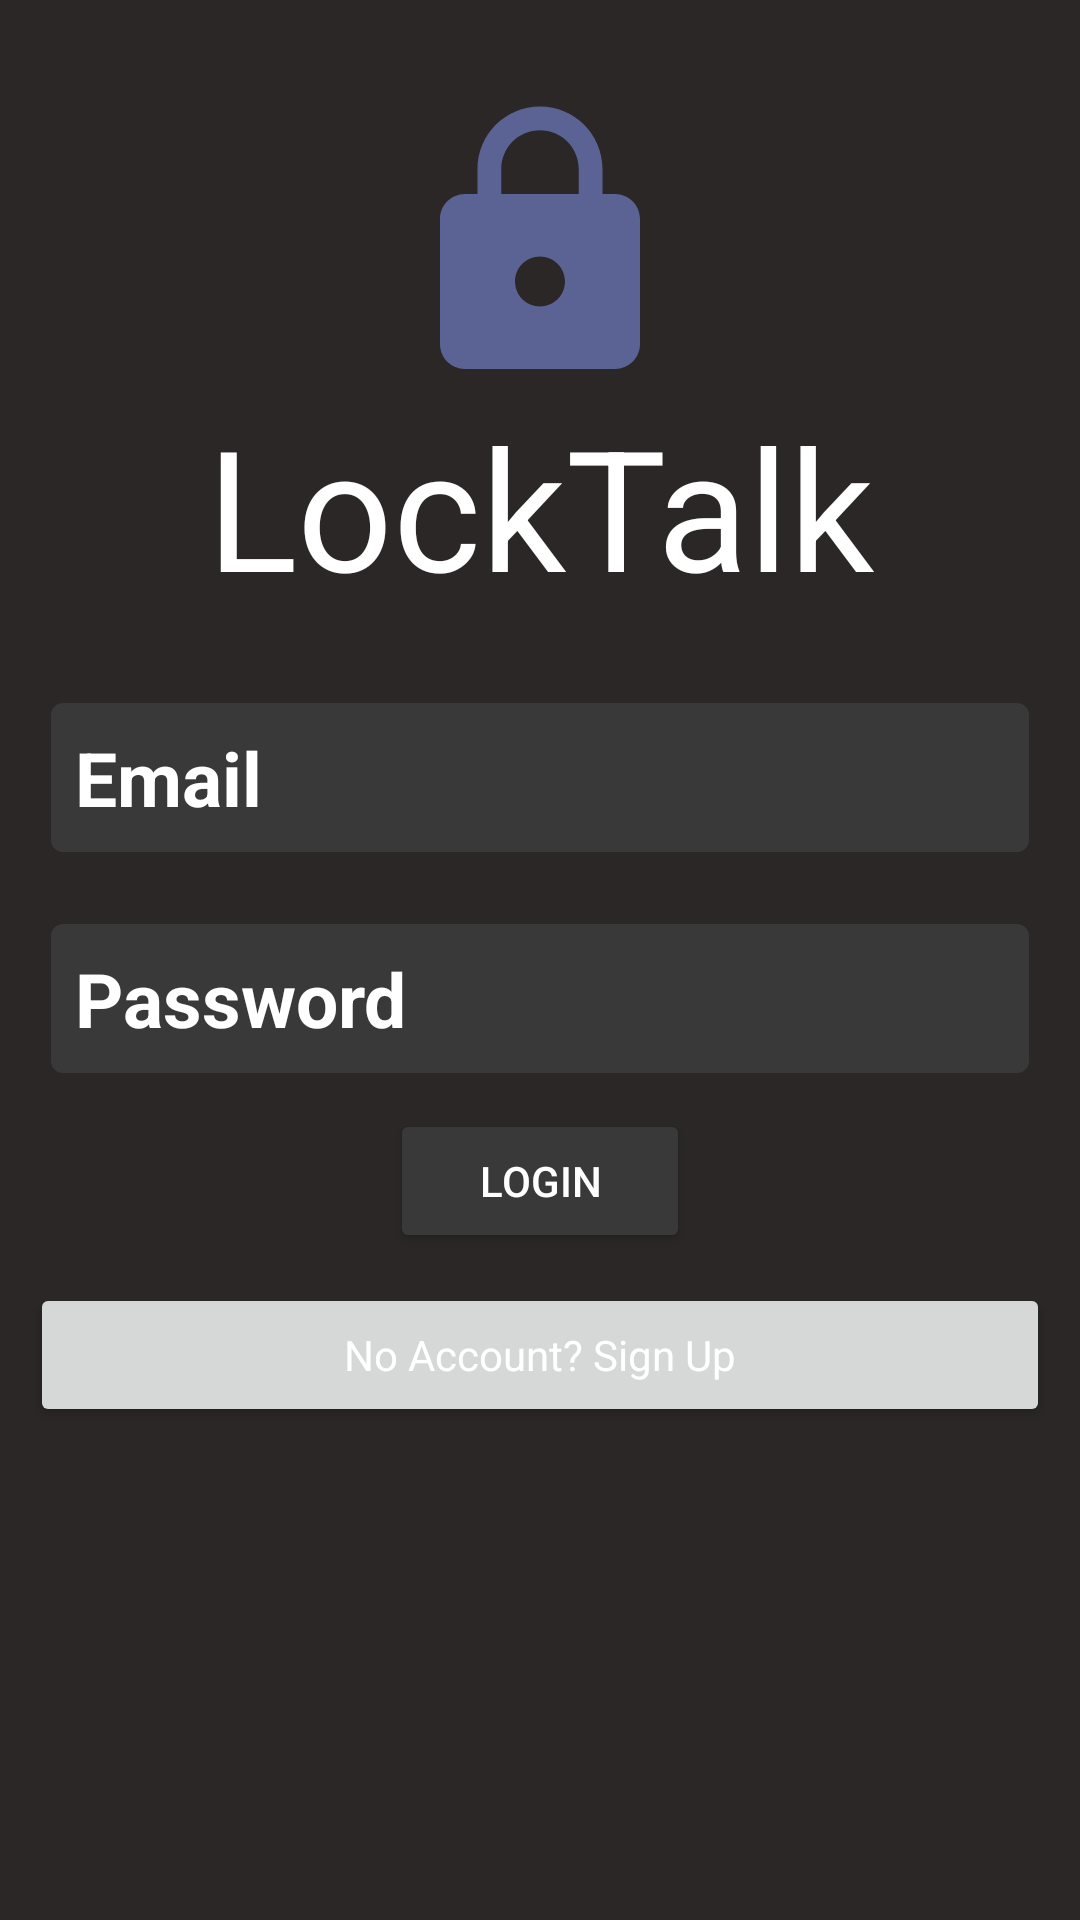

Here is an Android app screen rendered from its layout file. Give the layout XML and the strings, colors and styles it references.
<!-- AndroidManifest.xml: application theme Theme.Locktalk_MessageApp -->
<!-- res/layout/activity_login.xml -->
<?xml version="1.0" encoding="utf-8"?>
<LinearLayout xmlns:android="http://schemas.android.com/apk/res/android"
    xmlns:app="http://schemas.android.com/apk/res-auto"
    xmlns:tools="http://schemas.android.com/tools"
    android:layout_width="match_parent"
    android:layout_height="match_parent"
    android:orientation="vertical"
    android:gravity="center"
    tools:context=".controllers.Login">

    <LinearLayout
        android:layout_width="match_parent"
        android:layout_height="191dp"
        android:orientation="vertical">

        <ImageView
            android:layout_width="100dp"
            android:layout_height="100dp"
            android:layout_gravity="center"
            android:src="@drawable/lock_logo"
            app:tint="@color/Blue"
            />


        <TextView
            android:id="@+id/title"
            android:layout_width="match_parent"
            android:layout_height="wrap_content"
            android:text="LockTalk"
            android:textAlignment="center"
            android:textAppearance="@style/TextAppearance.AppCompat.Display3"
            android:textColor="@color/white" />
    </LinearLayout>

    <RelativeLayout
        android:layout_width="match_parent"
        android:layout_height="wrap_content"
        android:layout_gravity="center_vertical">


        <EditText
            android:id="@+id/email"
            android:layout_width="330dp"
            android:layout_height="wrap_content"
            android:layout_centerInParent="true"
            android:layout_gravity="center"
            android:layout_marginStart="10dp"
            android:layout_marginLeft="10dp"
            android:layout_marginTop="10dp"
            android:layout_marginEnd="10dp"
            android:layout_marginRight="10dp"
            android:layout_marginBottom="10dp"
            android:background="@drawable/textinputbubble"
            android:ems="10"
            android:hint="@string/email"


            android:inputType="textEmailAddress"
            android:padding="10dp"
            android:textColor="@color/white"
            android:textColorHint="@color/white"
            android:textSize="25sp"
            android:textStyle="bold" />



    </RelativeLayout>

    <RelativeLayout
        android:layout_width="match_parent"
        android:layout_height="wrap_content">


        <EditText
            android:id="@+id/password"
            android:layout_width="330dp"
            android:layout_height="wrap_content"
            android:layout_centerInParent="true"
            android:layout_gravity="center"
            android:layout_marginStart="10dp"
            android:layout_marginTop="10dp"
            android:layout_marginEnd="10dp"
            android:layout_marginBottom="10dp"
            android:background="@drawable/textinputbubble"
            android:ems="10"
            android:hint="@string/password"
            android:inputType="textPassword"


            android:padding="10dp"
            android:textColor="@color/white"
            android:textColorHint="@color/white"
            android:textSize="25sp"
            android:textStyle="bold" />



    </RelativeLayout>

    <RelativeLayout
        android:layout_width="100dp"
        android:layout_height="wrap_content"
        android:layout_gravity="center">


        <Button
            android:id="@+id/loginbtn"
            android:layout_width="100dp"
            android:layout_height="wrap_content"
            android:layout_centerInParent="true"
            android:layout_gravity="center"
            android:backgroundTint="@color/Grey"

            android:text="Login" />


    </RelativeLayout>

    <LinearLayout
        android:layout_width="match_parent"
        android:layout_height="191dp"
        android:orientation="vertical">


        <Button
            android:id="@+id/signup_prompt"
            android:layout_width="match_parent"
            android:layout_height="wrap_content"
            android:padding="10dp"
            android:layout_margin="10dp"
            android:text="No Account? Sign Up"
            android:textAlignment="center"
            android:textAppearance="@style/TextAppearance.AppCompat.Small"
            android:textColor="@color/white"/>
    </LinearLayout>





</LinearLayout>
<!-- resources referenced by this layout -->
<resources>
  <color name="Blue">#5A6393</color>
  <color name="Grey">#3A3939</color>
  <color name="white">#FFFFFFFF</color>
  <!-- drawable lock_logo (drawable) -->
  <vector android:height="24dp" android:tint="#5A6393"
      android:viewportHeight="24" android:viewportWidth="24"
      android:width="24dp" xmlns:android="http://schemas.android.com/apk/res/android">
      <path android:fillColor="@android:color/white" android:pathData="M18,8h-1L17,6c0,-2.76 -2.24,-5 -5,-5S7,3.24 7,6v2L6,8c-1.1,0 -2,0.9 -2,2v10c0,1.1 0.9,2 2,2h12c1.1,0 2,-0.9 2,-2L20,10c0,-1.1 -0.9,-2 -2,-2zM12,17c-1.1,0 -2,-0.9 -2,-2s0.9,-2 2,-2 2,0.9 2,2 -0.9,2 -2,2zM15.1,8L8.9,8L8.9,6c0,-1.71 1.39,-3.1 3.1,-3.1 1.71,0 3.1,1.39 3.1,3.1v2z"/>
  </vector>
  <!-- drawable textinputbubble (drawable) -->
  <?xml version="1.0" encoding="utf-8"?>
  
  <shape android:shape="rectangle" xmlns:android="http://schemas.android.com/apk/res/android">
  
      <stroke android:width="2dp" android:color="@color/Dark_Grey"/>
      <corners android:radius="5dp"/>
      <solid android:color="@color/Grey"/>
  </shape>
  <string name="email">Email</string>
  <string name="password">Password</string>
  <style name="Theme.Locktalk_MessageApp" parent="Base.Theme.Locktalk_MessageApp" />
  <color name="Dark_Grey">#2B2727</color>
  <style name="Base.Theme.Locktalk_MessageApp" parent="Theme.Material3.DayNight.NoActionBar">
          
          
  
          
          <item name="colorPrimary">@color/Dark_Grey</item>
          <item name="colorPrimaryVariant">@color/Dark_Grey</item>
          <item name="colorOnPrimary">@color/white</item>
  
          
          <item name="colorSecondary">@color/Grey</item>
          <item name="colorSecondaryVariant">@color/Grey</item>
          <item name="colorOnSecondary">@color/white</item>
  
          
          <item name="android:statusBarColor">?attr/colorPrimaryVariant</item>
  
          
          <item name="android:windowBackground">@color/Dark_Grey</item>
          <item name="android:textColor">@color/white</item>
          <item name="android:textColorPrimary">@color/white</item>
          <item name="android:textColorSecondary">@color/white</item>
          <item name="iconTint">@color/white</item>
  
      </style>
</resources>
